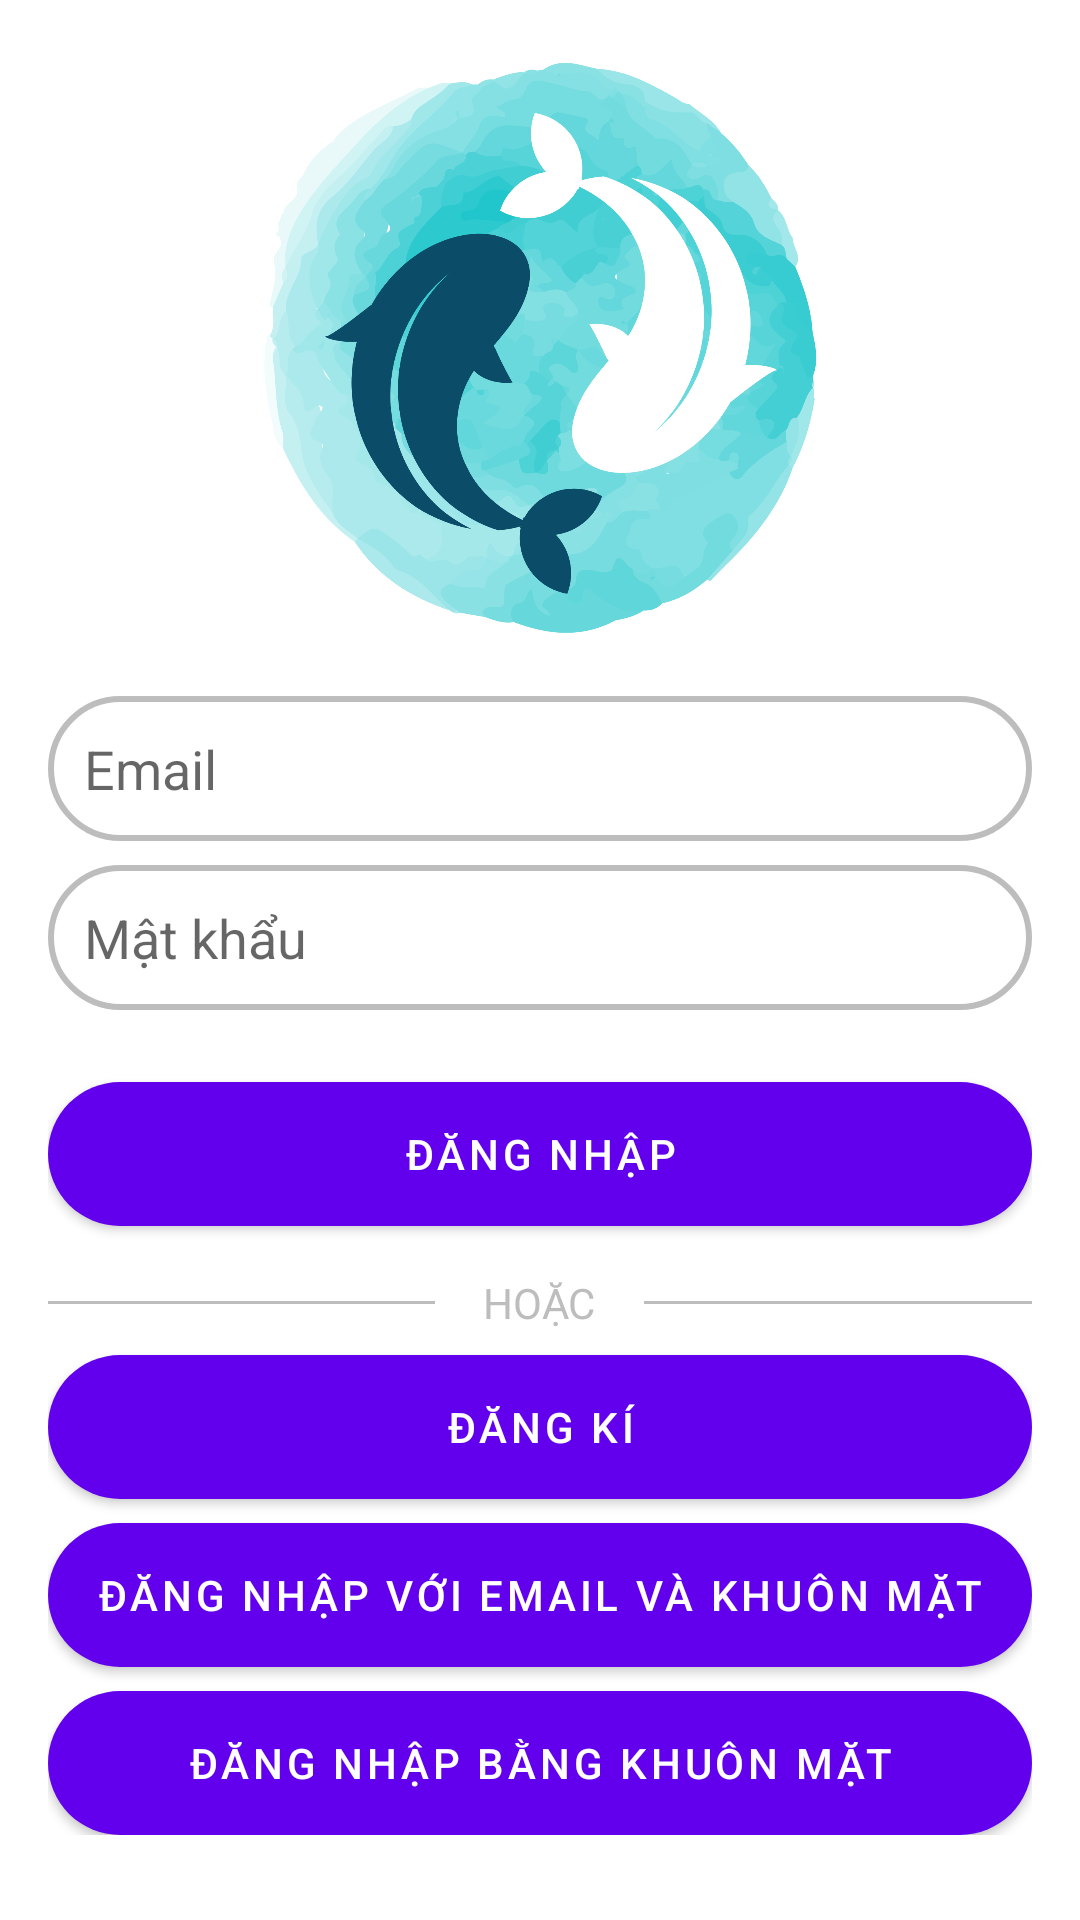

Layout XML and referenced resources for this Android screen:
<!-- AndroidManifest.xml: activity theme Theme.Koistorynew.NoActionBar -->
<!-- res/layout/activity_login.xml -->
<?xml version="1.0" encoding="utf-8"?>
<ScrollView xmlns:android="http://schemas.android.com/apk/res/android"
    android:layout_width="match_parent"
    android:layout_height="match_parent">

    <androidx.constraintlayout.widget.ConstraintLayout xmlns:app="http://schemas.android.com/apk/res-auto"
        android:layout_width="match_parent"
        android:layout_height="wrap_content"
        android:padding="16dp">

        <ImageView
            android:id="@+id/imageView"
            android:layout_width="0dp"
            android:layout_height="200dp"
            android:layout_marginBottom="32dp"
            android:contentDescription="Koi Story Image"
            android:src="@drawable/koi_story_logo"
            app:layout_constraintEnd_toEndOf="parent"
            app:layout_constraintStart_toStartOf="parent"
            app:layout_constraintTop_toTopOf="parent" />

        <EditText
            android:id="@+id/email"
            android:layout_width="0dp"
            android:layout_height="wrap_content"
            android:layout_marginTop="16dp"
            android:background="@drawable/rounded_input"
            android:hint="Email"
            android:inputType="textEmailAddress"
            android:padding="12dp"
            app:layout_constraintEnd_toEndOf="parent"
            app:layout_constraintStart_toStartOf="parent"
            app:layout_constraintTop_toBottomOf="@id/imageView" />

        <EditText
            android:id="@+id/password"
            android:layout_width="0dp"
            android:layout_height="wrap_content"
            android:layout_marginTop="8dp"
            android:background="@drawable/rounded_input"
            android:hint="Mật khẩu"
            android:inputType="textPassword"
            android:padding="12dp"
            app:layout_constraintEnd_toEndOf="parent"
            app:layout_constraintStart_toStartOf="parent"
            app:layout_constraintTop_toBottomOf="@id/email" />

        <Button
            android:id="@+id/loginButton"
            android:layout_width="0dp"
            android:layout_height="wrap_content"
            android:layout_marginTop="24dp"
            android:background="@drawable/rounded_button"
            android:text="Đăng nhập"
            app:layout_constraintEnd_toEndOf="parent"
            app:layout_constraintStart_toStartOf="parent"
            app:layout_constraintTop_toBottomOf="@id/password" />

        <LinearLayout
            android:id="@+id/linearLayout"
            android:layout_width="0dp"
            android:layout_height="wrap_content"
            android:layout_marginTop="16dp"
            android:gravity="center"
            android:orientation="horizontal"
            app:layout_constraintEnd_toEndOf="parent"
            app:layout_constraintStart_toStartOf="parent"
            app:layout_constraintTop_toBottomOf="@id/loginButton">

            <View
                android:layout_width="0dp"
                android:layout_height="1dp"
                android:layout_marginEnd="8dp"
                android:layout_weight="1"
                android:background="#BDBDBD" />

            <TextView
                android:id="@+id/orText"
                android:layout_width="wrap_content"
                android:layout_height="wrap_content"
                android:layout_marginStart="8dp"
                android:layout_marginEnd="8dp"
                android:text="HOẶC"
                android:textColor="#BDBDBD" />

            <View
                android:layout_width="0dp"
                android:layout_height="1dp"
                android:layout_marginStart="8dp"
                android:layout_weight="1"
                android:background="#BDBDBD" />
        </LinearLayout>

        <Button
            android:id="@+id/registerButton1"
            android:layout_width="0dp"
            android:layout_height="wrap_content"
            android:layout_marginTop="16dp"
            android:background="@drawable/rounded_button"
            android:text="ĐĂNG KÍ"
            android:visibility="gone"
            app:layout_constraintEnd_toEndOf="parent"
            app:layout_constraintStart_toStartOf="parent"
            app:layout_constraintTop_toBottomOf="@id/linearLayout"

            />

        <Button
            android:id="@+id/registerButton2"
            android:layout_width="0dp"
            android:layout_height="wrap_content"
            android:layout_marginTop="8dp"
            android:background="@drawable/rounded_button"
            android:text="ĐĂNG KÍ"
            app:layout_constraintEnd_toEndOf="parent"
            app:layout_constraintStart_toStartOf="parent"
            app:layout_constraintTop_toBottomOf="@id/registerButton1"

            />

        <Button
            android:id="@+id/FaceAndEmail1"
            android:layout_width="0dp"
            android:layout_height="wrap_content"
            android:layout_marginTop="8dp"
            android:background="@drawable/rounded_button"
            android:text="ĐĂNG NHẬP VỚI EMAIL VÀ KHUÔN MẶT"
            app:layout_constraintEnd_toEndOf="parent"
            app:layout_constraintStart_toStartOf="parent"
            app:layout_constraintTop_toBottomOf="@id/registerButton2" />

        <Button
            android:id="@+id/FaceAndEmail2"
            android:layout_width="0dp"
            android:layout_height="wrap_content"
            android:layout_marginTop="8dp"
            android:background="@drawable/rounded_button"
            android:text="LOGIN WITH FACE AND EMAIL V2"
            app:layout_constraintEnd_toEndOf="parent"
            app:layout_constraintStart_toStartOf="parent"
            app:layout_constraintTop_toBottomOf="@id/FaceAndEmail1"
            android:visibility="gone"
            />

        <Button
            android:id="@+id/Face1"
            android:layout_width="0dp"
            android:layout_height="wrap_content"
            android:layout_marginTop="8dp"
            android:background="@drawable/rounded_button"
            android:text="ĐĂNG NHẬP BẰNG KHUÔN MẶT"
            app:layout_constraintEnd_toEndOf="parent"
            app:layout_constraintStart_toStartOf="parent"
            app:layout_constraintTop_toBottomOf="@id/FaceAndEmail2" />

        <Button
            android:id="@+id/Face2"
            android:layout_width="0dp"
            android:layout_height="wrap_content"
            android:layout_marginTop="8dp"
            android:background="@drawable/rounded_button"
            android:text="LOGIN WITH FACE V2"
            app:layout_constraintEnd_toEndOf="parent"
            app:layout_constraintStart_toStartOf="parent"
            android:visibility="gone"
            app:layout_constraintTop_toBottomOf="@id/Face1" />

    </androidx.constraintlayout.widget.ConstraintLayout>

</ScrollView>
<!-- resources referenced by this layout -->
<resources>
  <!-- drawable koi_story_logo: png bitmap (drawable, 224872 bytes) -->
  <!-- drawable rounded_button (drawable) -->
  <?xml version="1.0" encoding="utf-8"?>
  <shape xmlns:android="http://schemas.android.com/apk/res/android">
      <solid android:color="#004D40" /> 
      <corners android:radius="99dp" /> 
      <padding
          android:bottom="8dp"
          android:left="16dp"
          android:right="16dp"
          android:top="8dp" />
  </shape>
  <!-- drawable rounded_input (drawable) -->
  <?xml version="1.0" encoding="utf-8"?>
  <shape xmlns:android="http://schemas.android.com/apk/res/android">
      <solid android:color="#FFFFFF" /> 
      <stroke android:width="2dp" android:color="#BDBDBD" /> 
      <corners android:radius="99dp" /> 
      <padding
          android:left="10dp"
          android:top="10dp"
          android:right="10dp"
          android:bottom="10dp" />
  </shape>
  <style name="Theme.Koistorynew.NoActionBar">
          <item name="windowActionBar">false</item>
          <item name="windowNoTitle">true</item>
      </style>
</resources>
